49-way image classification set "data" from GitHub (seungbummm/MS_AI_SCHOOL); label vocabulary: acacia, adenanthera microsperma, adenium species, anacardium occidentale, annona squamosa, artocarpus altilis, artocarpus heterophyllus, barringtonia acutangula, cananga odorata, carica papaya, casuarina equisetifolia, cedrus, chrysophyllum cainino, citrus aurantiifolia, citrus grandis, cocos nucifera, dalbergia oliveri, delonix regia, dipterocarpus alatus, erythrina fusca, eucalyptus, ficus microcarpa, ficus racemosa, gmelina arborea, hevea brasiliensis, hopea, khaya senegalensis, lagerstroemia speciosa, magnolia alba, mangifera, melaleuca, melia azedarach, musa, nephelium lappaceum, persea, polyalthia longifolia, prunnus, prunus salicina, psidium guajava, pterocarpus macrocarpus, senna siamea, spondias mombin, syzygium nervosum, tamarindus indica, tectona grandis, terminalia catappa, veitchia merrilli, wrightia, wrightia religiosa.

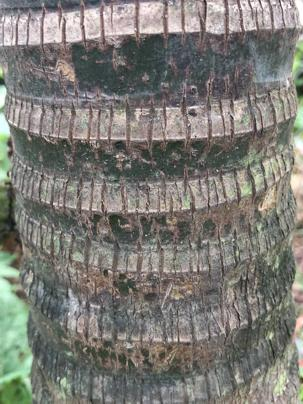
Label: veitchia merrilli

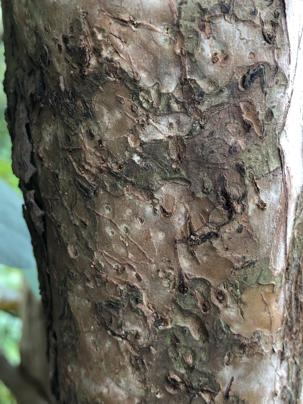
Label: psidium guajava

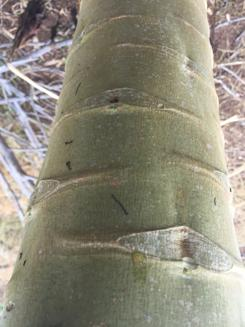
Label: carica papaya

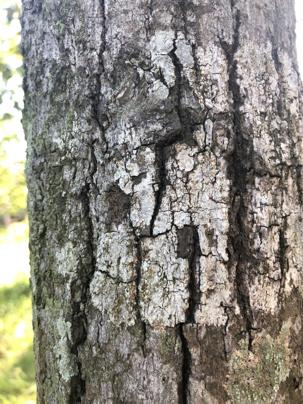
Label: hopea

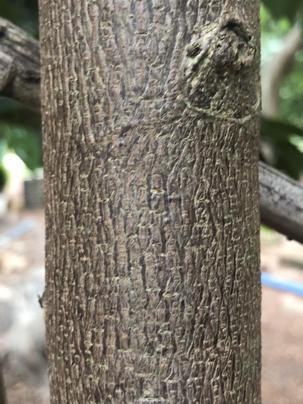
Label: annona squamosa

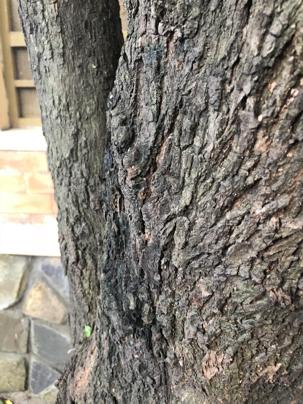
Label: barringtonia acutangula
